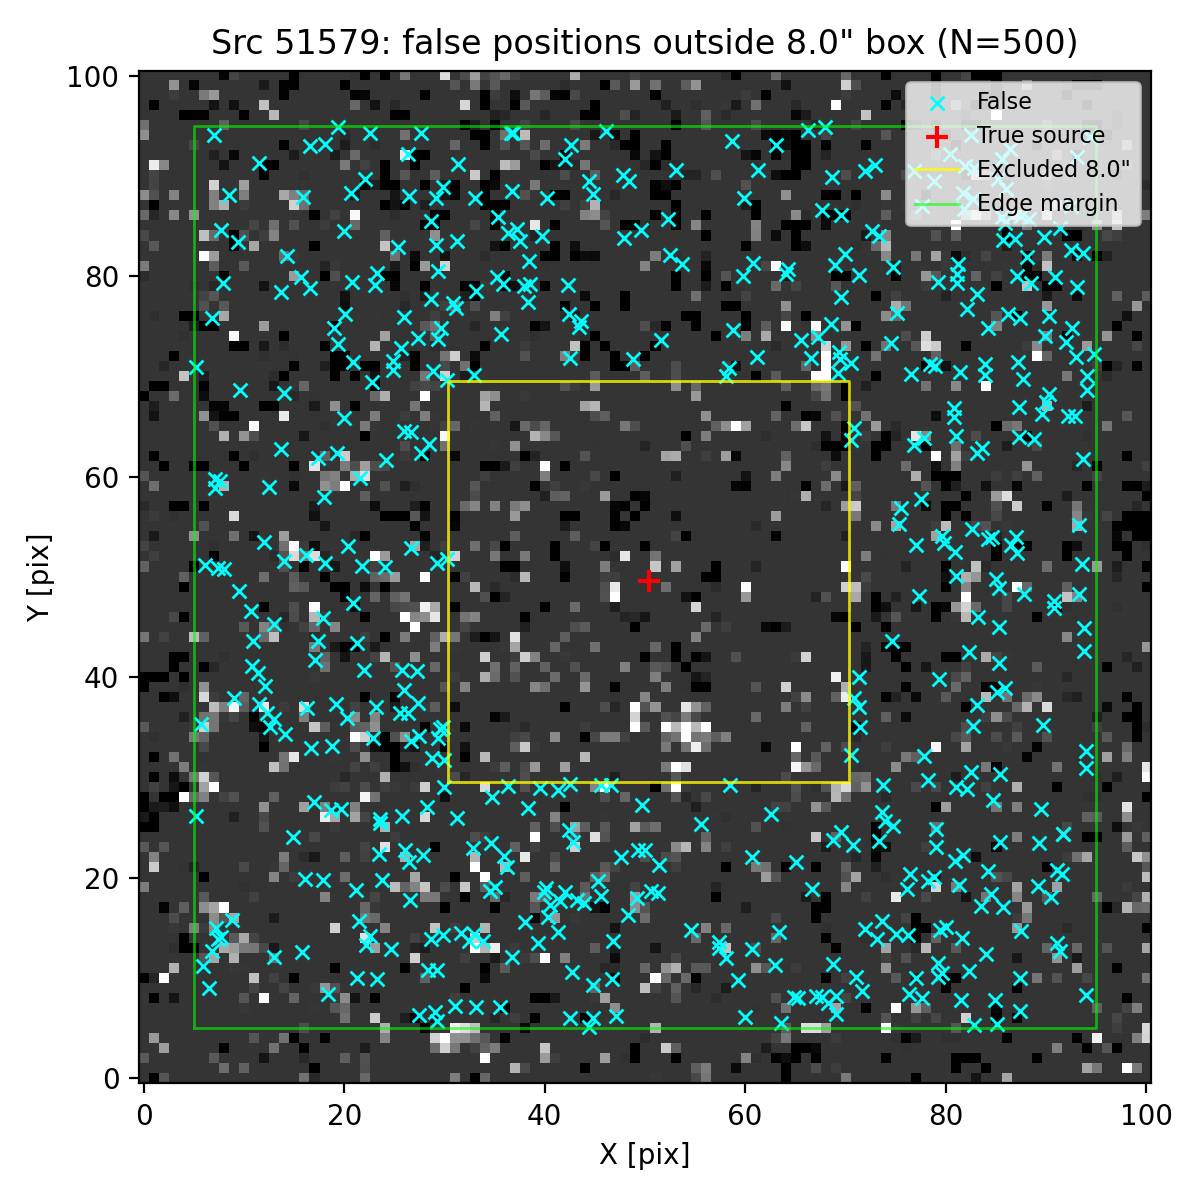

The table this chart was drawn from, first rows:
ra, dec, z_av
150.1, 2.373, 4.521
150.1, 2.374, 4.521
150.1, 2.376, 4.521
150.1, 2.376, 4.521
150.1, 2.372, 4.521
150.1, 2.374, 4.521
150.1, 2.377, 4.521
150.1, 2.373, 4.521
150.1, 2.375, 4.521
150.1, 2.375, 4.521
150.1, 2.373, 4.521
150.1, 2.375, 4.521
150.1, 2.373, 4.521
150.1, 2.376, 4.521
150.1, 2.374, 4.521
150.1, 2.373, 4.521
150.1, 2.377, 4.521
150.1, 2.374, 4.521
150.1, 2.372, 4.521
150.1, 2.372, 4.521
150.1, 2.377, 4.521
150.1, 2.373, 4.521
150.1, 2.376, 4.521
150.1, 2.373, 4.521
150.1, 2.372, 4.521
150.1, 2.376, 4.521
150.1, 2.372, 4.521
150.1, 2.376, 4.521
150.1, 2.377, 4.521
150.1, 2.377, 4.521
150.1, 2.376, 4.521
150.1, 2.375, 4.521
150.1, 2.376, 4.521
150.1, 2.372, 4.521
150.1, 2.376, 4.521
150.1, 2.372, 4.521
150.1, 2.377, 4.521
150.1, 2.373, 4.521
150.1, 2.375, 4.521
150.1, 2.372, 4.521
150.1, 2.373, 4.521
150.1, 2.376, 4.521
150.1, 2.374, 4.521
150.1, 2.373, 4.521
150.1, 2.376, 4.521
150.1, 2.376, 4.521
150.1, 2.373, 4.521
150.1, 2.374, 4.521
150.1, 2.373, 4.521
150.1, 2.376, 4.521
150.1, 2.373, 4.521
150.1, 2.376, 4.521
150.1, 2.372, 4.521
150.1, 2.375, 4.521
150.1, 2.372, 4.521
150.1, 2.376, 4.521
150.1, 2.374, 4.521
150.1, 2.376, 4.521
150.1, 2.376, 4.521
150.1, 2.372, 4.521
... 440 more rows
